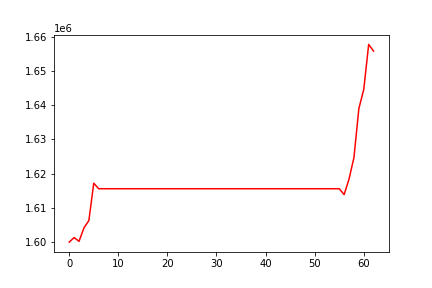

The data file committed next to this chart (first rows):
, 0
0, 1599961
1, 1601303
2, 1600180
3, 1604127
4, 1606262
5, 1617205
6, 1615588
7, 1615588
8, 1615588
9, 1615588
10, 1615588
11, 1615588
12, 1615588
13, 1615588
14, 1615588
15, 1615588
16, 1615588
17, 1615588
18, 1615588
19, 1615588
20, 1615588
21, 1615588
22, 1615588
23, 1615588
24, 1615588
25, 1615588
26, 1615588
27, 1615588
28, 1615588
29, 1615588
30, 1615588
31, 1615588
32, 1615588
33, 1615588
34, 1615588
35, 1615588
36, 1615588
37, 1615588
38, 1615588
39, 1615588
40, 1615588
41, 1615588
42, 1615588
43, 1615588
44, 1615588
45, 1615588
46, 1615588
47, 1615588
48, 1615588
49, 1615588
50, 1615588
51, 1615588
52, 1615588
53, 1615588
54, 1615588
55, 1615588
56, 1613874
57, 1618416
58, 1624704
59, 1639024
... 3 more rows
